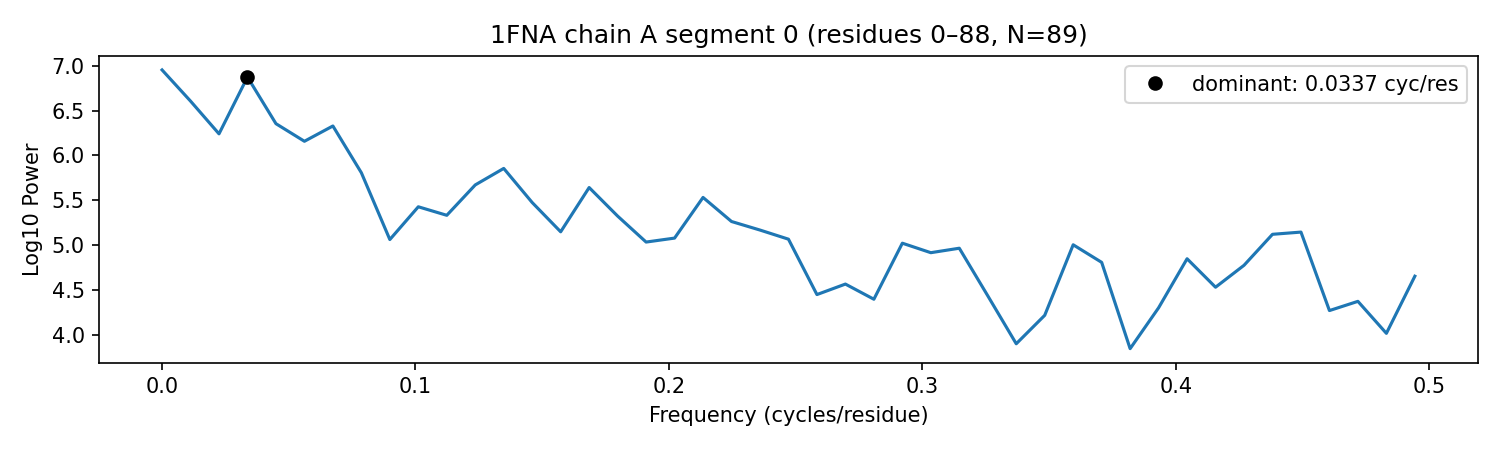

Values plotted in this chart, from the file beside it:
protein, chain, segment_id, seg_start_seq_index, seg_end_seq_index, seg_length, dominant_freq_cycles_per_residue, helix_band_power_fraction, sheet_band_power_fraction, freq_cycles_per_residue, power, amplitude
1FNA, A, 0, 0, 88, 89, 0.03371, 0.05389, 0.003973, 0.0, 6.952, 2992
1FNA, A, 0, 0, 88, 89, 0.03371, 0.05389, 0.003973, 0.01124, 6.605, 2007
1FNA, A, 0, 0, 88, 89, 0.03371, 0.05389, 0.003973, 0.02247, 6.241, 1319
1FNA, A, 0, 0, 88, 89, 0.03371, 0.05389, 0.003973, 0.03371, 6.872, 2730
1FNA, A, 0, 0, 88, 89, 0.03371, 0.05389, 0.003973, 0.04494, 6.354, 1503
1FNA, A, 0, 0, 88, 89, 0.03371, 0.05389, 0.003973, 0.05618, 6.158, 1199
1FNA, A, 0, 0, 88, 89, 0.03371, 0.05389, 0.003973, 0.06742, 6.328, 1459
1FNA, A, 0, 0, 88, 89, 0.03371, 0.05389, 0.003973, 0.07865, 5.807, 801
1FNA, A, 0, 0, 88, 89, 0.03371, 0.05389, 0.003973, 0.08989, 5.064, 340.4
1FNA, A, 0, 0, 88, 89, 0.03371, 0.05389, 0.003973, 0.1011, 5.429, 518
1FNA, A, 0, 0, 88, 89, 0.03371, 0.05389, 0.003973, 0.1124, 5.334, 464.4
1FNA, A, 0, 0, 88, 89, 0.03371, 0.05389, 0.003973, 0.1236, 5.672, 685.5
1FNA, A, 0, 0, 88, 89, 0.03371, 0.05389, 0.003973, 0.1348, 5.856, 846.9
1FNA, A, 0, 0, 88, 89, 0.03371, 0.05389, 0.003973, 0.1461, 5.476, 546.9
1FNA, A, 0, 0, 88, 89, 0.03371, 0.05389, 0.003973, 0.1573, 5.15, 375.9
1FNA, A, 0, 0, 88, 89, 0.03371, 0.05389, 0.003973, 0.1685, 5.643, 662.8
1FNA, A, 0, 0, 88, 89, 0.03371, 0.05389, 0.003973, 0.1798, 5.325, 459.8
1FNA, A, 0, 0, 88, 89, 0.03371, 0.05389, 0.003973, 0.191, 5.036, 329.6
1FNA, A, 0, 0, 88, 89, 0.03371, 0.05389, 0.003973, 0.2022, 5.08, 346.7
1FNA, A, 0, 0, 88, 89, 0.03371, 0.05389, 0.003973, 0.2135, 5.533, 583.8
1FNA, A, 0, 0, 88, 89, 0.03371, 0.05389, 0.003973, 0.2247, 5.265, 428.9
1FNA, A, 0, 0, 88, 89, 0.03371, 0.05389, 0.003973, 0.236, 5.17, 384.4
1FNA, A, 0, 0, 88, 89, 0.03371, 0.05389, 0.003973, 0.2472, 5.068, 342
1FNA, A, 0, 0, 88, 89, 0.03371, 0.05389, 0.003973, 0.2584, 4.451, 168.2
1FNA, A, 0, 0, 88, 89, 0.03371, 0.05389, 0.003973, 0.2697, 4.568, 192.4
1FNA, A, 0, 0, 88, 89, 0.03371, 0.05389, 0.003973, 0.2809, 4.399, 158.4
1FNA, A, 0, 0, 88, 89, 0.03371, 0.05389, 0.003973, 0.2921, 5.023, 324.8
1FNA, A, 0, 0, 88, 89, 0.03371, 0.05389, 0.003973, 0.3034, 4.918, 287.6
1FNA, A, 0, 0, 88, 89, 0.03371, 0.05389, 0.003973, 0.3146, 4.967, 304.5
1FNA, A, 0, 0, 88, 89, 0.03371, 0.05389, 0.003973, 0.3258, 4.438, 165.5
1FNA, A, 0, 0, 88, 89, 0.03371, 0.05389, 0.003973, 0.3371, 3.904, 89.51
1FNA, A, 0, 0, 88, 89, 0.03371, 0.05389, 0.003973, 0.3483, 4.22, 128.9
1FNA, A, 0, 0, 88, 89, 0.03371, 0.05389, 0.003973, 0.3596, 5.006, 318.3
1FNA, A, 0, 0, 88, 89, 0.03371, 0.05389, 0.003973, 0.3708, 4.81, 254.1
1FNA, A, 0, 0, 88, 89, 0.03371, 0.05389, 0.003973, 0.382, 3.849, 84.08
1FNA, A, 0, 0, 88, 89, 0.03371, 0.05389, 0.003973, 0.3933, 4.304, 141.9
1FNA, A, 0, 0, 88, 89, 0.03371, 0.05389, 0.003973, 0.4045, 4.85, 266.1
1FNA, A, 0, 0, 88, 89, 0.03371, 0.05389, 0.003973, 0.4157, 4.533, 184.8
1FNA, A, 0, 0, 88, 89, 0.03371, 0.05389, 0.003973, 0.427, 4.777, 244.7
1FNA, A, 0, 0, 88, 89, 0.03371, 0.05389, 0.003973, 0.4382, 5.122, 364
1FNA, A, 0, 0, 88, 89, 0.03371, 0.05389, 0.003973, 0.4494, 5.147, 374.5
1FNA, A, 0, 0, 88, 89, 0.03371, 0.05389, 0.003973, 0.4607, 4.273, 137
1FNA, A, 0, 0, 88, 89, 0.03371, 0.05389, 0.003973, 0.4719, 4.376, 154.2
1FNA, A, 0, 0, 88, 89, 0.03371, 0.05389, 0.003973, 0.4831, 4.02, 102.3
1FNA, A, 0, 0, 88, 89, 0.03371, 0.05389, 0.003973, 0.4944, 4.656, 212.8
